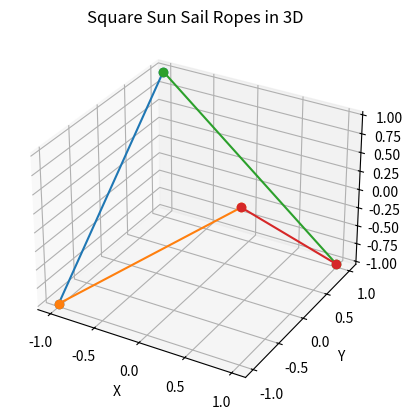

Recreate this plot in Python.
import matplotlib.pyplot as plt
from mpl_toolkits.mplot3d import Axes3D
from mpl_toolkits.mplot3d.art3d import Poly3DCollection

# Define the coordinates of the points A, B, C, and D
A = (-1, -1, -1)
B = (1, 1, -1)
C = (-1, 1, 1)
D = (1, -1, 1)

# Define the ropes as line segments
ropes = [
    [A, C],
    [A, D],
    [B, C],
    [B, D]
]

# Create a 3D plot
fig = plt.figure()
ax = fig.add_subplot(111, projection='3d')

# Plot the ropes as line segments
for rope in ropes:
    rope_x = [rope[0][0], rope[1][0]]
    rope_y = [rope[0][1], rope[1][1]]
    rope_z = [rope[0][2], rope[1][2]]
    ax.plot(rope_x, rope_y, rope_z, marker='o')

# Set labels for axes
ax.set_xlabel('X')
ax.set_ylabel('Y')
ax.set_zlabel('Z')

# Set title
ax.set_title('Square Sun Sail Ropes in 3D')

plt.show()

